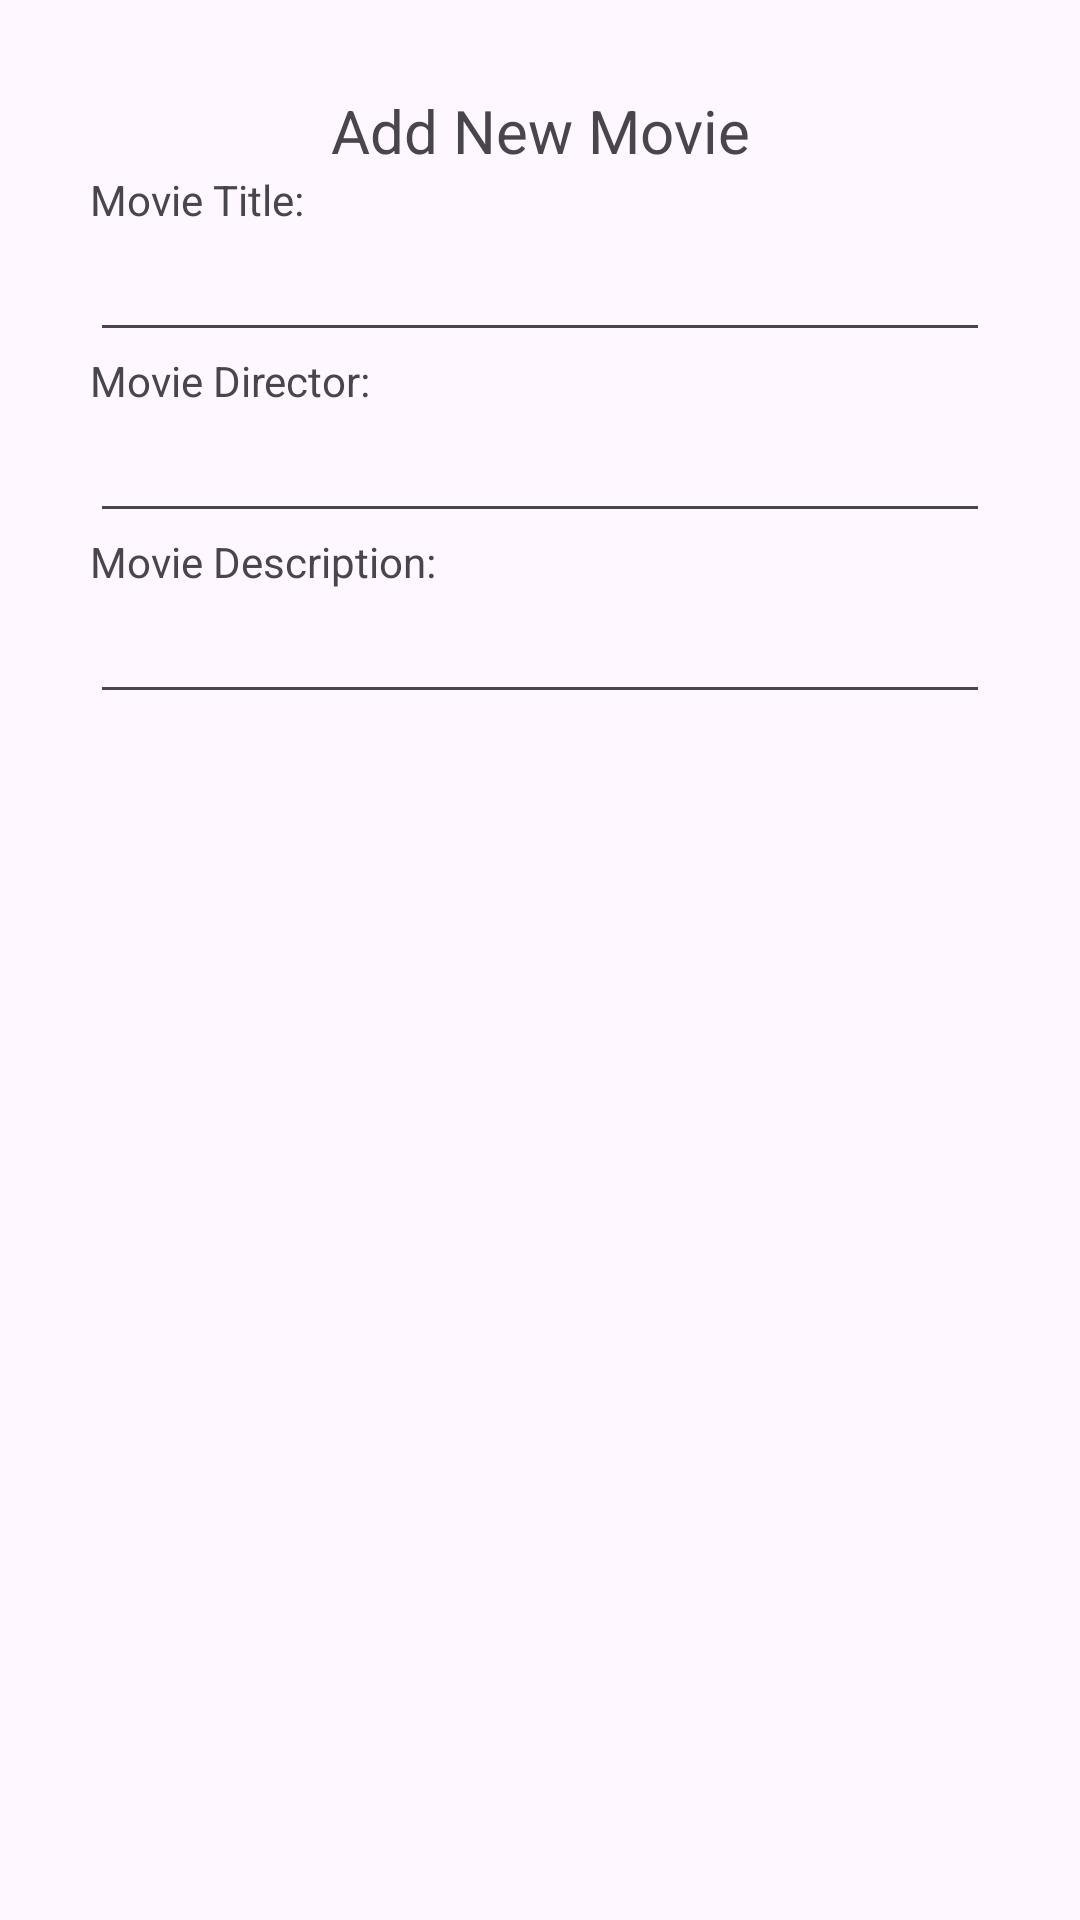

This screen was rendered from an Android layout file. Write that file and the resources it references.
<!-- AndroidManifest.xml: application theme Theme.LabMoviesApp -->
<!-- res/layout/fragment_add_new_movie_dialog.xml -->
<?xml version="1.0" encoding="utf-8"?>
<FrameLayout xmlns:android="http://schemas.android.com/apk/res/android"
    xmlns:tools="http://schemas.android.com/tools"
    android:layout_width="match_parent"
    android:layout_height="match_parent"
    tools:context=".ui.movies.dialog.AddNewMovieDialogFragment">

    <LinearLayout
        android:layout_width="match_parent"
        android:layout_height="match_parent"
        android:orientation="vertical"
        android:padding="30dp">

        <TextView
            android:layout_width="match_parent"
            android:layout_height="wrap_content"
            android:gravity="center"
            android:text="Add New Movie"
            android:textSize="20sp" />

        <TextView
            android:layout_width="match_parent"
            android:layout_height="wrap_content"
            android:text="Movie Title:" />

        <EditText
            android:id="@+id/new_movie_title"
            android:layout_width="match_parent"
            android:layout_height="wrap_content" />

        <TextView
            android:layout_width="match_parent"
            android:layout_height="wrap_content"
            android:text="Movie Director:" />

        <EditText
            android:id="@+id/new_movie_director"
            android:layout_width="match_parent"
            android:layout_height="wrap_content" />

        <TextView
            android:layout_width="match_parent"
            android:layout_height="wrap_content"
            android:text="Movie Description:" />

        <EditText
            android:id="@+id/new_movie_description"
            android:layout_width="match_parent"
            android:layout_height="wrap_content" />

    </LinearLayout>

</FrameLayout>
<!-- resources referenced by this layout -->
<resources>
  <style name="Theme.LabMoviesApp" parent="Base.Theme.LabMoviesApp" />
  <style name="Base.Theme.LabMoviesApp" parent="Theme.Material3.DayNight.NoActionBar">
          
          
      </style>
</resources>
